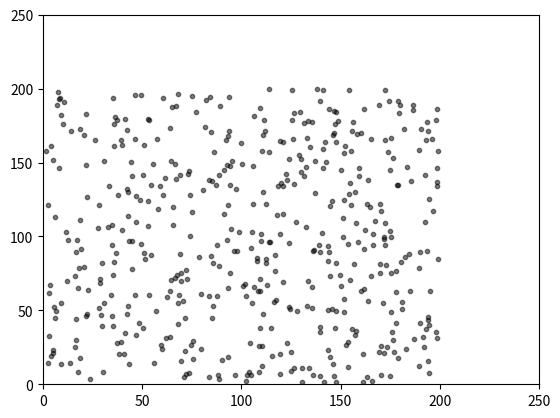

Reproduce this figure in Python.
import numpy as np
import matplotlib.pyplot as plt

# Create data
N = 500
x = 200*np.random.rand(N)
y = 200*np.random.rand(N)
colors = (0, 0, 0)
area = np.pi * 3

# Plot
plt.scatter(x, y, s=area, c=colors, alpha=0.5)

plt.xlim(0, 250)
plt.ylim(0, 250)

#plt.title('Scatter plot pythonspot.com')
#plt.xlabel('x')
#plt.ylabel('y')
plt.show()